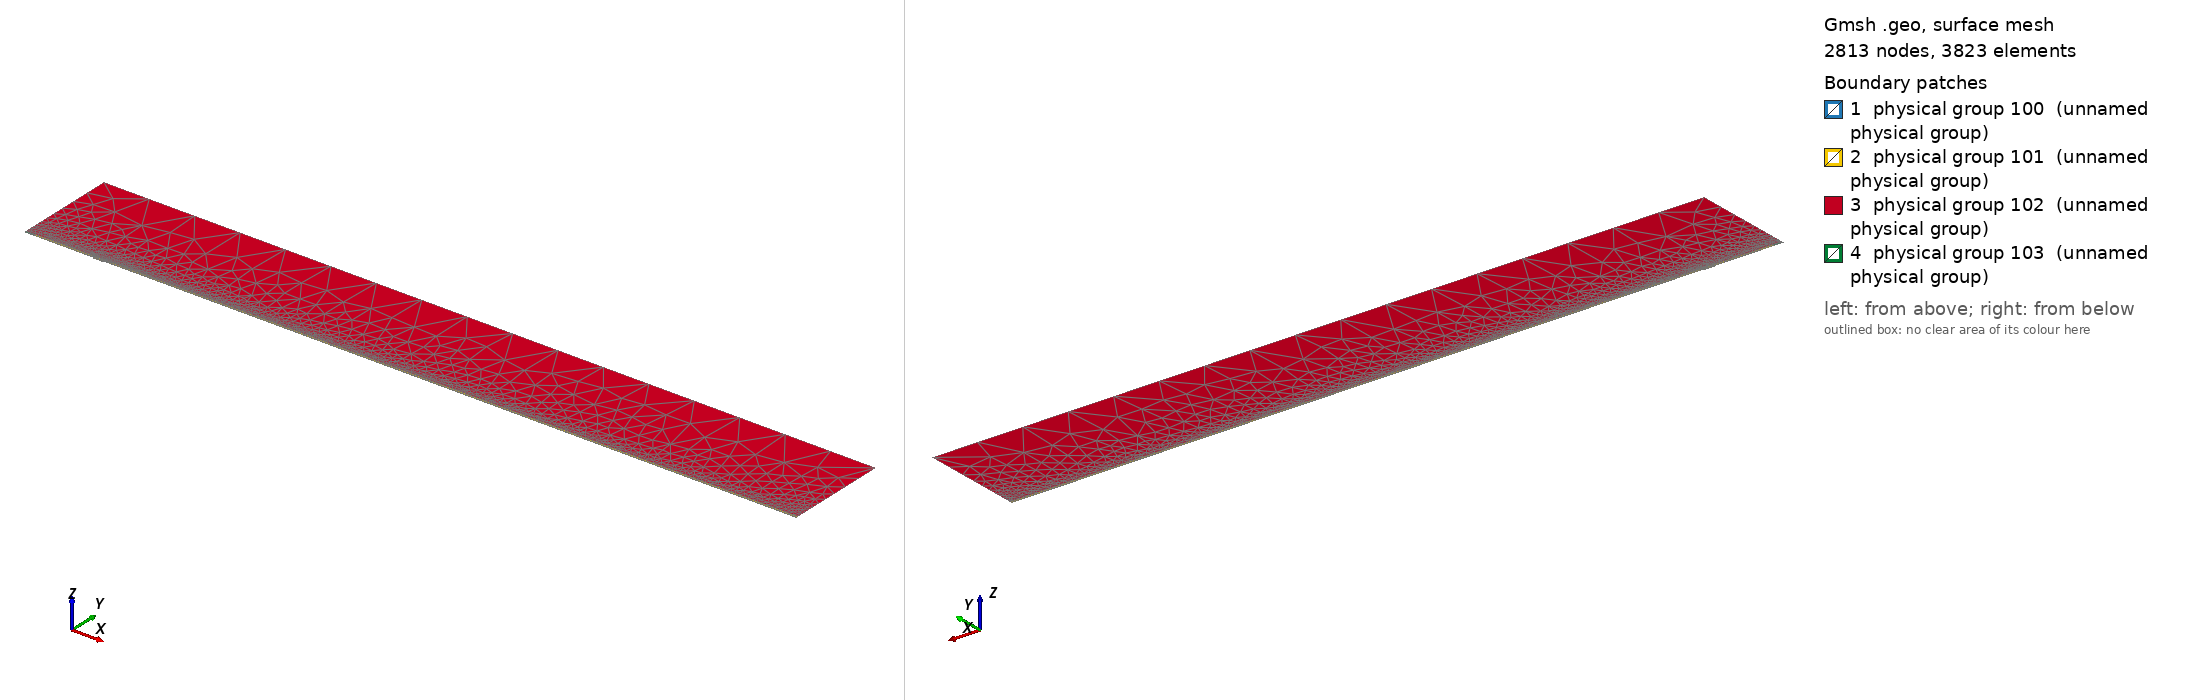

Gmsh geometry script, surface-meshed: 2813 nodes, 3823 surface elements. Boundary patches (legend numbers): 1 physical group 100 (unnamed physical group), 2 physical group 101 (unnamed physical group), 3 physical group 102 (unnamed physical group), 4 physical group 103 (unnamed physical group). Left view from above one corner, right view from below the opposite corner. Legend entries are the model's physical surfaces. The drawing asked Gmsh for element sizes between 1% and 20% of the model's largest extent; the script's own settings can give other sizes.

=== mesh_srcref.geo (drawn) ===
// Macro parameters
deltaStar = 1;
D = 1.5 * deltaStar; // depth of the gap 
W = 15 * deltaStar; // width of the gap
r = 16; // length of non-constant quads upstream and downstream of the gap
s = 8; // length of non-constant quads left and right inside the gap
BL = 0.25 * deltaStar; // height of the second layer of quad elements
BL_upper = 3.5 * deltaStar; // height of the third layer of quad elements
x0 = 100 * deltaStar; // x distance from inflow to gap
lengthOutflow = 1000 * deltaStar; // length after the gap
x3 = W + lengthOutflow; // last point of the domain
height = 150 * deltaStar; // height of the triangular region
triagHeightRegion_inflow = height - BL - BL_upper; // height of the triangular region

// Micro parameters
dx = 0.2; // dx of square elements near the leading and trailing edge of the gap (most resolution-demanding points in the domain)
dy = 1.25 * dx; 
size_triag_v_top = 64; // size of the elements in the upper triangular region

// All the value below are between 0 and 1. =1  means the elements are all equal in size. Avoid using values very close to 1, because we dividing by log(p) in the formula.
dy_in_v_right = 1.5; // heighest quad in the upper layer of quads, in the right part of the gap
dy_in_v_left = 1.75; // heighest quad in the upper layer of quads, in the left part of the gap

// fit (check the file scripts/fit_gmsh.py for more details)
p_in_v_left = 1.0335663036230878 - 1.0234149444433507/(W - 0.8098798097181781)^0.5991729377115732; // densitiy concentration of elements inside the gap, vertically, near the left wall.
p_in_v_right = 1.008073572191136 - 1.1471875292840257/(W - 1.2941255994826328)^0.7890392764815325; // densitiy concentration of elements inside the gap, vertically, near the right wall.
p_in_h_bottom = 0.9; // densitiy concentration of elements inside the gap, horizontally. 
p_in_h_top = 0.9; // densitiy concentration of elements inside the gap, horizontally. 

p_out_h = 0.5; // densitiy concentration of elements outside the gap, horizontally.
p_out_h_upper = 0.5; // densitiy concentration of elements outside the gap, horizontally on the upper layer of quads
p_out_v_inflow_dense = 0.8; // densitiy concentration of elements outside the gap, vertically, near the inflow and the gap
p_out_v_inflow_sparse = 0.99; // densitiy concentration of elements outside the gap, vertically, near the inflow and far from the gap
p_out_v_outflow_dense = 0.9; // densitiy concentration of elements outside the gap, vertically, near the outflow and the gap
p_out_v_outflow_sparse = 0.995; // densitiy concentration of elements outside the gap, vertically, near the outflow and far from the gap
p_triag_h_inflow = 0.8; // densitiy concentration of elements in the triangular region of the domain, horizontally.
p_triag_h_outflow = p_triag_h_inflow; // densitiy concentration of elements in the triangular region of the domain, horizontally.

enlarge_triag_inflow = 1.1; // heigher the value, larger the elements in the triangular region near the inflow
enlarge_triag_outflow = 1.1; // heigher the value, larger the elements in the triangular region near the outflow

// Automated parameters 
a_in_v_right = dx / (W / 2);
a_in_v_left = dx / (W / 2);
a_in_h_bottom = dy / (D / 2);
a_in_h_top = dx / (D / 2);
a_out_h = dx / BL;
a_out_v_inflow_dense = dx / r;
a_out_v_outflow_dense = dx / r;

// for the derivation of the formula, see file 20250123_gmshFormula.md in the docs folder
N_in_v_right = Ceil( Log (a_in_v_right / (1 - p_in_v_right + a_in_v_right * p_in_v_right)) / Log(p_in_v_right) );
N_in_v_left = Ceil( Log (a_in_v_left / (1 - p_in_v_left + a_in_v_left * p_in_v_left)) / Log(p_in_v_left) );
N_in_h_bottom = Ceil( Log (a_in_h_bottom / (1 - p_in_h_bottom + a_in_h_bottom * p_in_h_bottom)) / Log(p_in_h_bottom) );
N_in_h_top = Ceil( Log (a_in_h_top / (1 - p_in_h_top + a_in_h_top * p_in_h_top)) / Log(p_in_h_top) );
N_out_h = Ceil( Log (a_out_h / (1 - p_out_h + a_out_h * p_out_h)) / Log(p_out_h) ) + 1; // + 1 is to correct the fact that the distance is too small to properly approximate the dx length
N_out_v_inflow_dense = Ceil( Log (a_out_v_inflow_dense / (1 - p_out_v_inflow_dense + a_out_v_inflow_dense * p_out_v_inflow_dense)) / Log(p_out_v_inflow_dense) );
N_out_v_outflow_dense = Ceil( Log (a_out_v_outflow_dense / (1 - p_out_v_outflow_dense + a_out_v_outflow_dense * p_out_v_outflow_dense)) / Log(p_out_v_outflow_dense) );

p_for_a_out_v_inflow_sparse_computation = p_out_v_inflow_dense;
p_for_a_out_v_outflow_sparse_computation = (p_out_v_outflow_dense + p_out_v_outflow_dense) / 2;
a_out_v_inflow_sparse = r / (x0 - r) * (1 - p_for_a_out_v_inflow_sparse_computation) / (1 - p_for_a_out_v_inflow_sparse_computation^(N_out_v_inflow_dense + 1));
a_out_v_outflow_sparse = r / (lengthOutflow - r) * (1 - p_for_a_out_v_outflow_sparse_computation) / (1 - p_for_a_out_v_outflow_sparse_computation^(N_out_v_outflow_dense + 1));

N_out_v_inflow_sparse = Ceil( Log(a_out_v_inflow_sparse / (1 - p_out_v_inflow_sparse + a_out_v_inflow_sparse * p_out_v_inflow_sparse)) / Log(p_out_v_inflow_sparse) );
N_out_v_outflow_sparse = Ceil( Log(a_out_v_outflow_sparse / (1 - p_out_v_outflow_sparse + a_out_v_outflow_sparse * p_out_v_outflow_sparse)) / Log(p_out_v_outflow_sparse) );


// second layer of quads
a_out_h_upper = (BL) / (BL_upper) * (1 - p_out_h) / (1 - p_out_h^(N_out_h + 1));
N_out_h_upper = Ceil( Log(a_out_h_upper / (1 - p_out_h_upper + a_out_h_upper * p_out_h_upper)) / Log(p_out_h_upper) );

// ---------------------------
// for triangular region
// ---------------------------
a_triag_h_inflow = (BL_upper) / (triagHeightRegion_inflow) * (1 - p_out_h_upper) / (1 - p_out_h_upper^(N_out_h_upper + 1));
a_triag_h_outflow = a_triag_h_inflow;
N_triag_v_top = Ceil( (x3 + x0) / size_triag_v_top ); // we assume p_triag_v = 1, otherwise the formula is different
N_triag_h_inflow = Ceil( Log(a_triag_h_inflow / (1 - p_triag_h_inflow + a_triag_h_inflow * p_triag_h_inflow)) / Log(p_triag_h_inflow) );
N_triag_h_outflow = Ceil( Log(a_triag_h_outflow / (1 - p_triag_h_outflow + a_triag_h_outflow * p_triag_h_outflow)) / Log(p_triag_h_outflow) );
N_triag_h_inflow = Ceil( N_triag_h_inflow / enlarge_triag_inflow );
N_triag_h_outflow = Ceil( N_triag_h_outflow / enlarge_triag_outflow );

L_sp = x0 - r;
l0_sp = L_sp * (1 - p_out_v_inflow_sparse) / (1 - p_out_v_inflow_sparse^(N_out_v_inflow_sparse - 1));
j_patch = Round(Log(1 - 12 * (1 - p_out_v_inflow_sparse) / l0_sp) / Log(p_out_v_inflow_sparse));
xa = -x0 + l0_sp * (1 - p_out_v_inflow_sparse^j_patch) / (1 - p_out_v_inflow_sparse);
Printf("source patch: j = %g, xa = %g", j_patch, xa);
Point(1) = {-x0, 0, 0};
Point(101) = {xa, 0, 0};
Point(102) = {xa, BL, 0};
Point(103) = {xa, BL + BL_upper, 0};
Point(2) = {0,0,0};
Point(3) = {0,-D,0};
Point(4) = {W,-D,0};
Point(5) = {W,0,0};
Point(6) = {x3,0,0};
Point(8) = {x3,height,0};
Point(7) = {x3,BL,0};
Point(9) = {-x0,height,0};
Point(10) = {-x0,BL,0};
Point(11) = {0,BL,0};
Point(12) = {W,BL,0};
Point(13) = {W/2,0,0};
Point(14) = {W/2,BL,0};
Point(15) = {0,-D/2,0};
Point(16) = {W/2,-D,0};
Point(17) = {W,-D/2,0};
Point(18) = {-r,0,0};
Point(19) = {-r,BL,0};
Point(20) = {W + r,0,0};
Point(21) = {W + r,BL,0};
Point(22) = {-x0,BL+BL_upper,0};
Point(23) = {-r,BL+BL_upper,0};
Point(24) = {W + r,BL+BL_upper,0};
Point(25) = {x3,BL+BL_upper,0};
Point(26) = {0,BL+BL_upper,0};
Point(27) = {W/2,BL+BL_upper,0};
Point(28) = {W,BL+BL_upper,0};

Line(1) = {101,18};
Line(101) = {1,101};
Line(2) = {2,15};
Line(3) = {3,16};
Line(4) = {4,17};
Line(5) = {5,20};
Line(6) = {6,7};
Line(7) = {7,25};
Line(8) = {8,9};
Line(9) = {9,22};
Line(10) = {102,19};
Line(11) = {10,1};
Line(12) = {11,14};
Line(13) = {12,21};
Line(14) = {2,13};
Line(15) = {15,3};
Line(16) = {16,4};
Line(17) = {17,5};
Line(18) = {13,5};
Line(19) = {14,12};
Line(20) = {18,2};
Line(21) = {20,6};
Line(22) = {21,7};
Line(23) = {19,11};
Line(24) = {22,10};
Line(25) = {25,8};
Line(26) = {25,24};
Line(27) = {103,23};
Line(103) = {22,103};
Line(104) = {102,101};
Line(105) = {103,102};
Line(30) = {23,26};
Line(31) = {26,27};
Line(32) = {27,28};
Line(33) = {28,24};

// outer quads
Curve Loop(1) = {5, 21, 6, -22, -13, -19, -12, -23, -10, 104, 1, 20, 14, 18};
Plane Surface(1) = {1};

// inside gap
Curve Loop(2) = {2, 15, 3, 16, 4, 17, -18, -14};
Plane Surface(2) = {2};

// triangular region
Curve Loop(3) = {-26, 25, 8, 9, 103, 27, 30, 31,32,33};
Plane Surface(3) = {3};

// 3rd layer of quads
Curve Loop(4) = {-105, 27, 30, 31,32,33, -26,-7,-22,-13,-19,-12,-23,-10};

Plane Surface(4) = {4};

// source patch
Curve Loop(5) = {101, -104, -105, -103, 24, 11};
Plane Surface(5) = {5};


// This defines the surfaces that will be meshed with quad elements
Transfinite Surface {1} = {101, 6, 7, 102};
Transfinite Surface {2} = {3, 4, 5, 2}; // number '2' must match the number '2' of plane surface
Transfinite Surface {4} = {7, 25, 103, 102};

Transfinite Curve {18, 16, 19,32} = N_in_v_right Using Progression p_in_v_right;
Transfinite Curve {-14, -3, -12, -31} = N_in_v_left Using Progression p_in_v_left;

Transfinite Curve {15, -4} = N_in_h_bottom Using Progression p_in_h_bottom;
Transfinite Curve {-2, 17} = N_in_h_top Using Progression p_in_h_top;


Transfinite Curve {11, 104, -6} = N_out_h Using Progression p_out_h;
Transfinite Curve {24, 105, -7} = N_out_h_upper Using Progression p_out_h_upper;
Transfinite Curve {10, 1, 27} = N_out_v_inflow_sparse - j_patch Using Progression p_out_v_inflow_sparse;
Transfinite Curve {103} = j_patch + 1 Using Progression p_out_v_inflow_sparse; // top of the patch keeps the original nodes (triangle region unchanged)
Transfinite Curve {20, 23, 30} = N_out_v_inflow_dense Using Progression p_out_v_inflow_dense;
Transfinite Curve {-21, -22, 26} = N_out_v_outflow_sparse Using Progression p_out_v_outflow_sparse;
Transfinite Curve {-5, -13,-33} = N_out_v_outflow_dense Using Progression p_out_v_outflow_dense;

Recombine Surface {1, 2, 4};

// for triangluar region
Transfinite Curve {8} = N_triag_v_top Using Progression 1;
Transfinite Curve {-25} = N_triag_h_outflow Using Progression p_triag_h_outflow;
Transfinite Curve {9} = N_triag_h_inflow Using Progression p_triag_h_inflow;


// defining boundary
Physical Curve(1) = {9,24,11}; // inlet
Physical Curve(2) = {7,25,6}; // outlet
Physical Curve(3) = {8}; // top
Physical Curve(4) = {101, 1, 20, 2, 15, 3, 16, 4, 17, 5, 21}; // wall


Physical Surface(100) = {1};
Physical Surface(101) = {2, 4};
Physical Surface(102) = {3};

// ---- source refinement patch (scripts/refineSourceMesh.py) ----
Point(200) = {-95.0, 0.5, 0};
Point{200} In Surface{5};
Field[1] = Distance; Field[1].PointsList = {200};
Field[2] = Threshold; Field[2].InField = 1; Field[2].SizeMin = 0.05; Field[2].SizeMax = 1.0;
Field[2].DistMin = 0.35; Field[2].DistMax = 4.1499999999999995;
Field[3] = Distance; Field[3].CurvesList = {101}; Field[3].Sampling = 400;
Field[4] = Threshold; Field[4].InField = 3; Field[4].SizeMin = 0.12; Field[4].SizeMax = 1.0;
Field[4].DistMin = 0; Field[4].DistMax = 2.5142857142857147;
Field[5] = Min; Field[5].FieldsList = {2, 4};
Field[6] = Restrict; Field[6].InField = 5; Field[6].SurfacesList = {5};
Background Field = 6;
MeshAlgorithm Surface {5} = 6;
Physical Surface(103) = {5};
